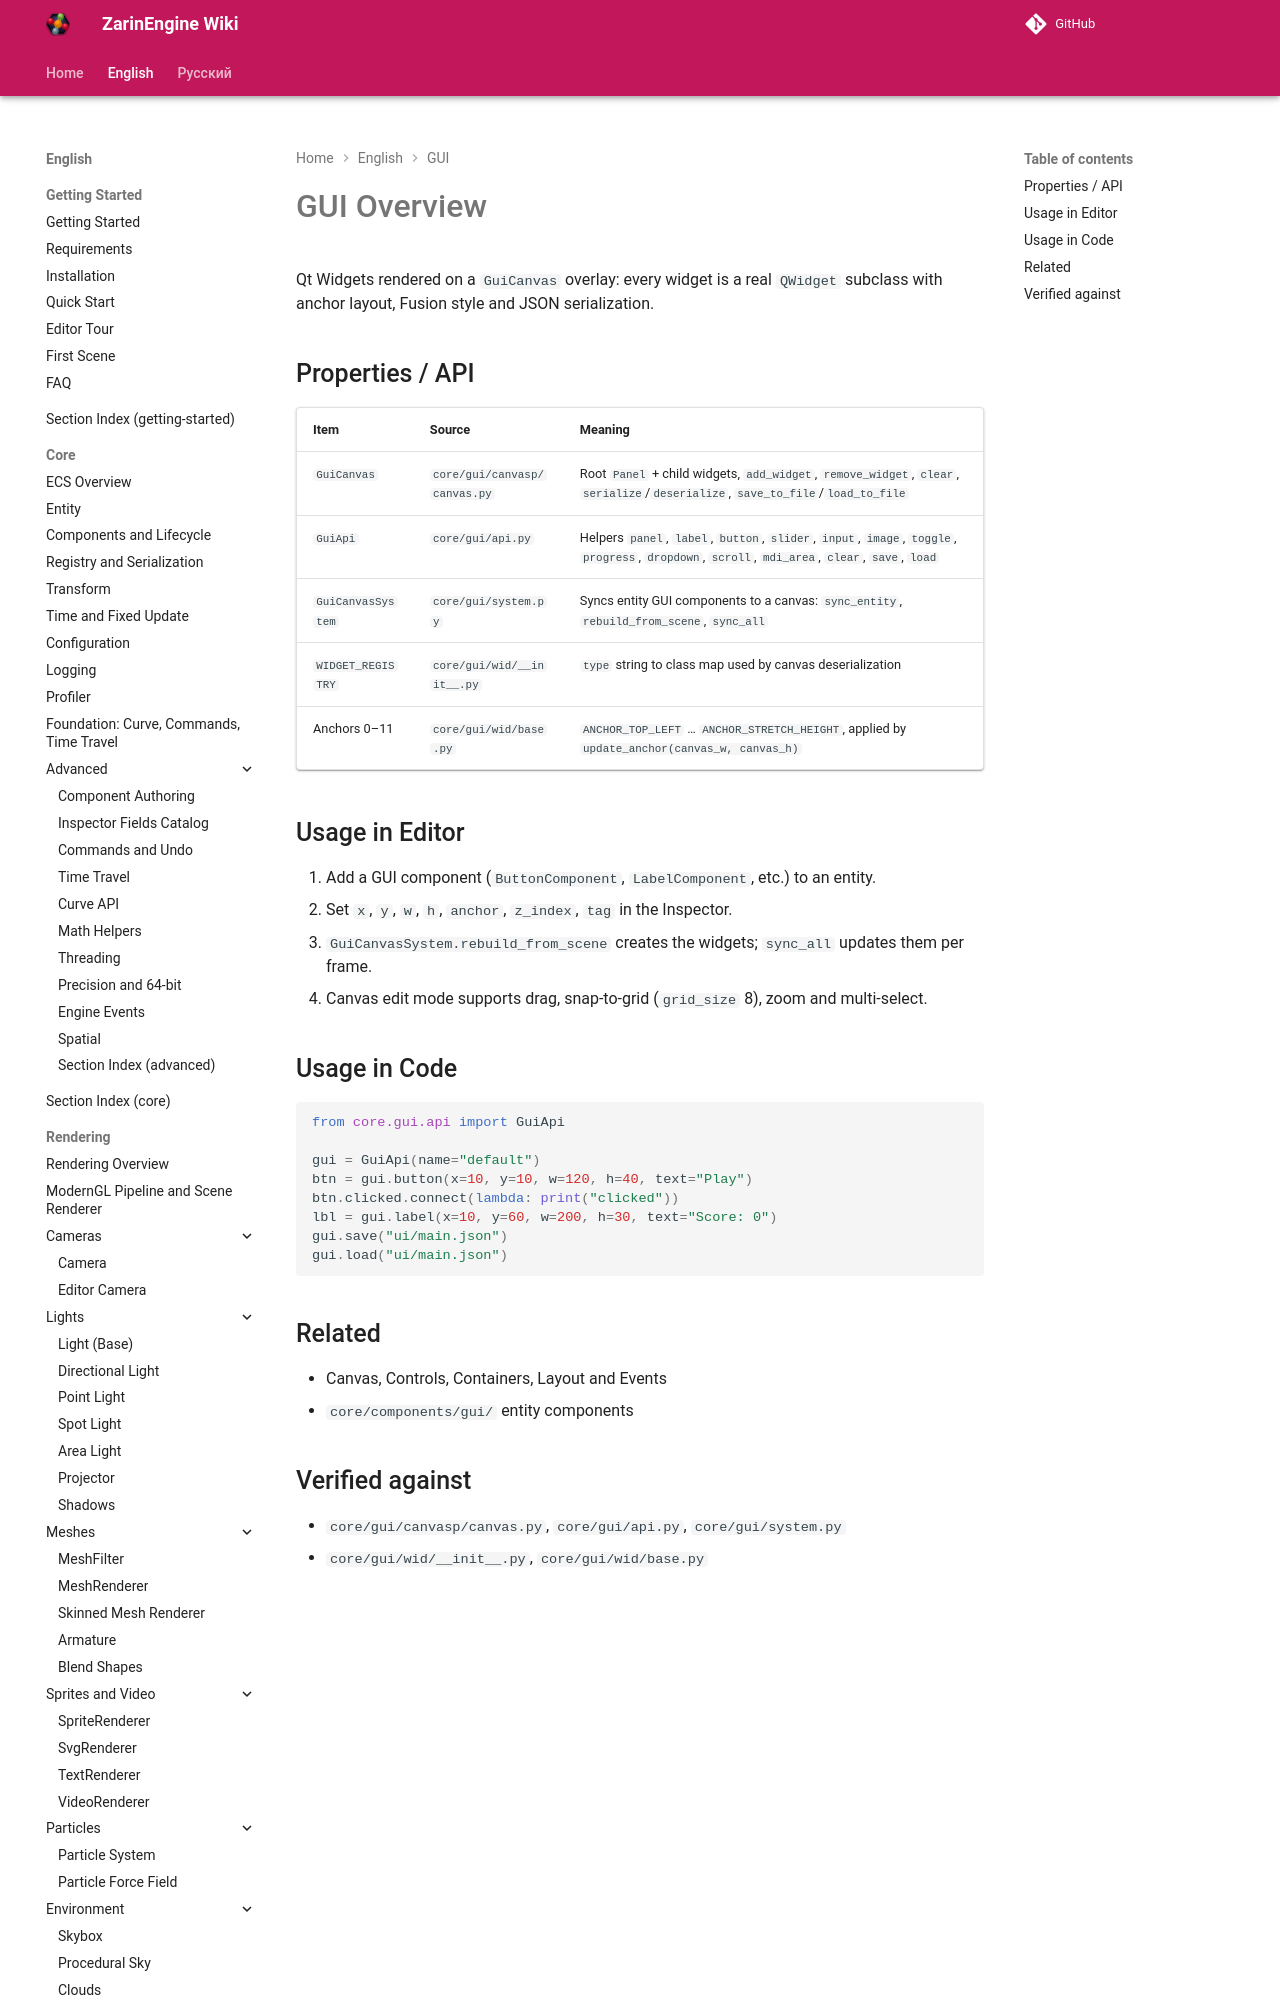

repository: EgorKonstrukt/ZarinEngineWiki · page: en/gui/overview/index.html · generator: mkdocs

# GUI Overview

Qt Widgets rendered on a `GuiCanvas` overlay: every widget is a real `QWidget` subclass with anchor layout, Fusion style and JSON serialization.

## Properties / API

| Item | Source | Meaning |
|---|---|---|
| `GuiCanvas` | `core/gui/canvasp/canvas.py` | Root `Panel` + child widgets, `add_widget`, `remove_widget`, `clear`, `serialize`/`deserialize`, `s
